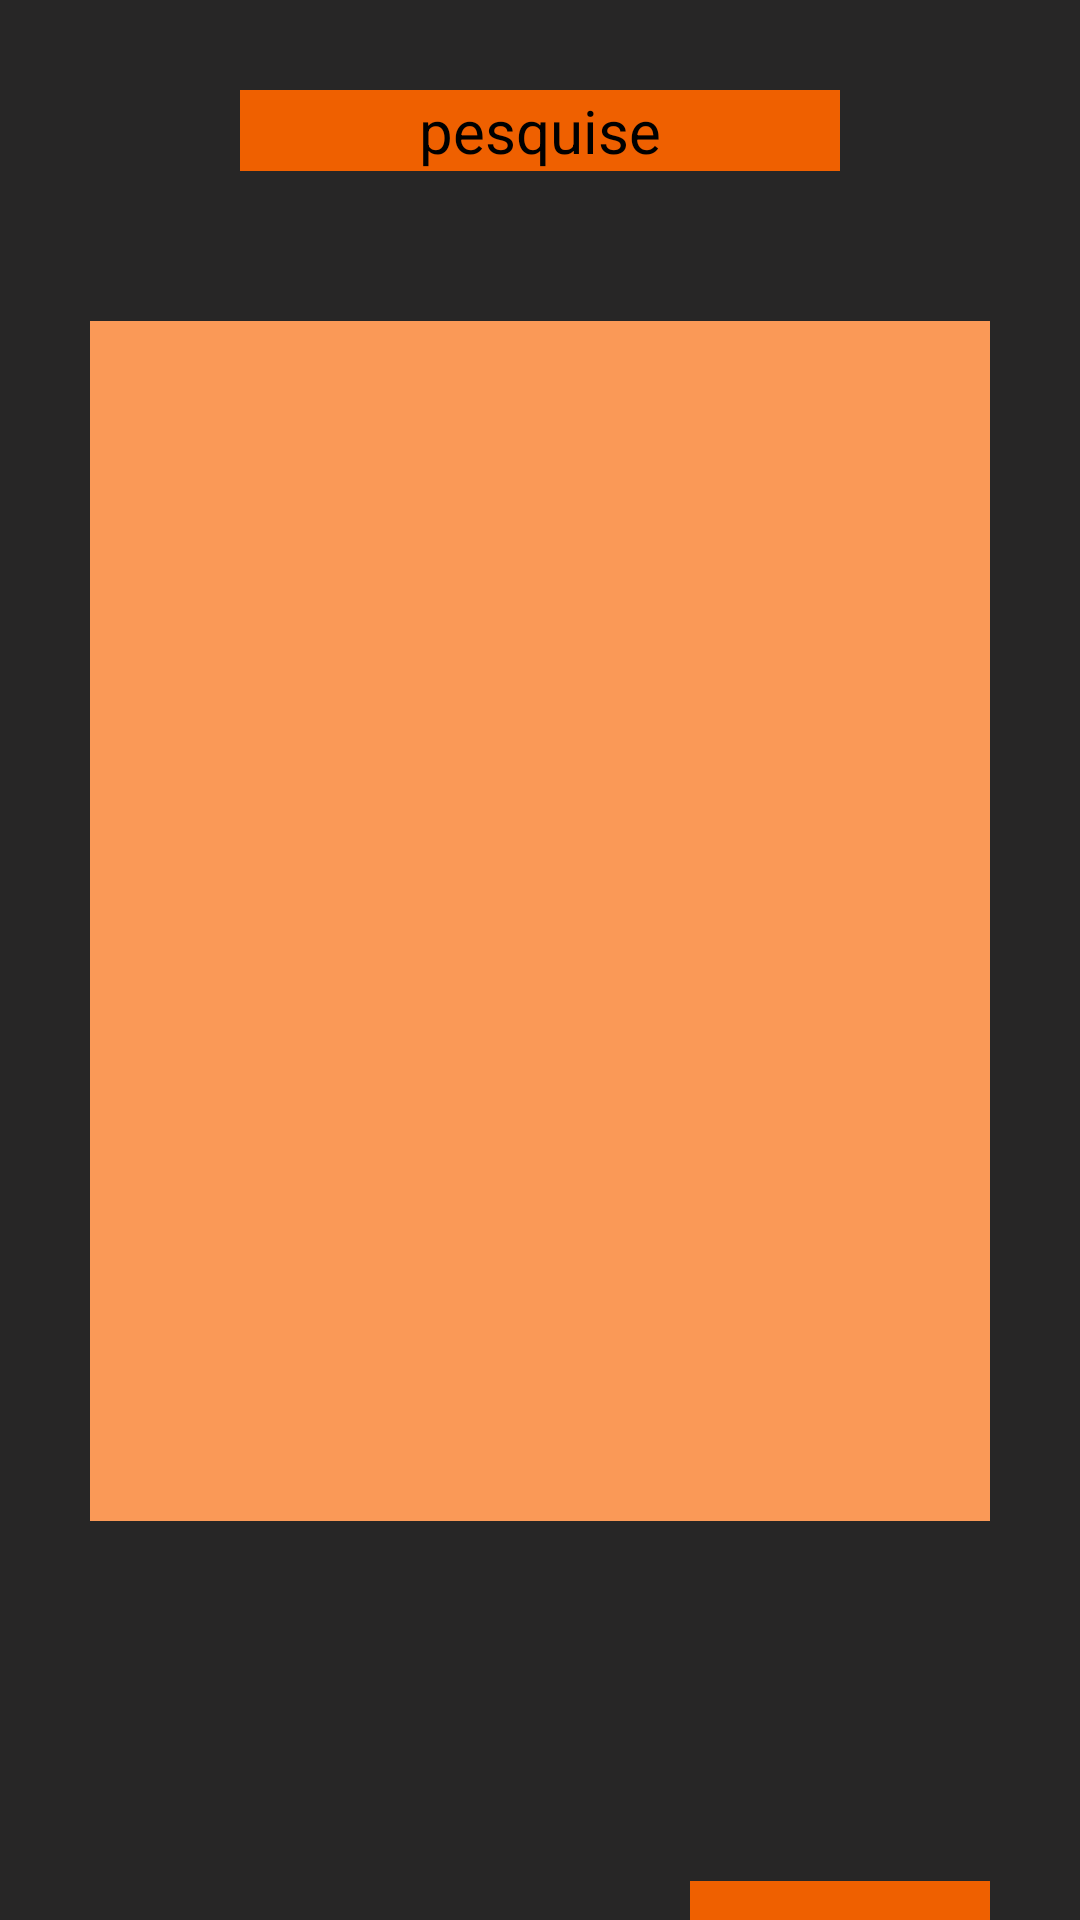

The Android layout XML behind this screen, and the referenced resources:
<!-- AndroidManifest.xml: application theme Theme.Material3.Light -->
<!-- res/layout/fragment_votes.xml -->
<?xml version="1.0" encoding="utf-8"?>
<androidx.appcompat.widget.LinearLayoutCompat xmlns:android="http://schemas.android.com/apk/res/android"
    android:layout_width="match_parent"
    android:layout_height="match_parent">

    <LinearLayout
        android:layout_width="match_parent"
        android:layout_height="match_parent"
        android:orientation="vertical"
        android:background="@color/megaChillBlack">

        <EditText
            android:layout_width="200dp"
            android:layout_height="wrap_content"
            android:hint="pesquise"
            android:textColorHint="@color/black"
            android:textColor="@color/black"
            android:textSize="20sp"
            android:layout_gravity="center"
            android:textAlignment="center"
            android:gravity="center"
            android:layout_marginTop="30dp"
            android:background="@color/orange">
        </EditText>

        <LinearLayout
            android:id="@+id/linear_receber_voto"
            android:layout_width="300dp"
            android:layout_height="400dp"
            android:layout_gravity="center"
            android:layout_marginTop="50dp"
            android:orientation="vertical"
            android:background="@color/chillOrange">
        </LinearLayout>

        <TextView
            android:layout_width="100dp"
            android:layout_height="wrap_content"
            android:textColor="@color/black"
            android:textSize="20sp"
            android:textAlignment="center"
            android:layout_gravity="end"
            android:gravity="center"
            android:layout_marginTop="120dp"
            android:layout_marginEnd="30dp"
            android:background="@color/orange">
        </TextView>



    </LinearLayout>



</androidx.appcompat.widget.LinearLayoutCompat>
<!-- resources referenced by this layout -->
<resources>
  <color name="black">#FF000000</color>
  <color name="chillOrange">#FA9957</color>
  <color name="megaChillBlack">#272626</color>
  <color name="orange">#EF6000</color>
</resources>
